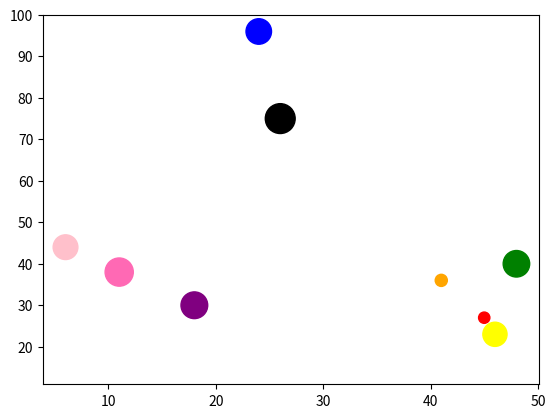

Generate this figure with matplotlib:
import random
import matplotlib.pyplot as plt
import numpy as np

x=np.random.randint(50,size=(10))
y=np.random.randint(100,size=(10))

colors=np.array(["red","green","blue","yellow","pink","black","orange","purple",
                    "white","hotpink"])
size=np.random.randint(500,size=(10))

plt.scatter(x,y,c=colors,s=size) #s=size c=color
plt.show()